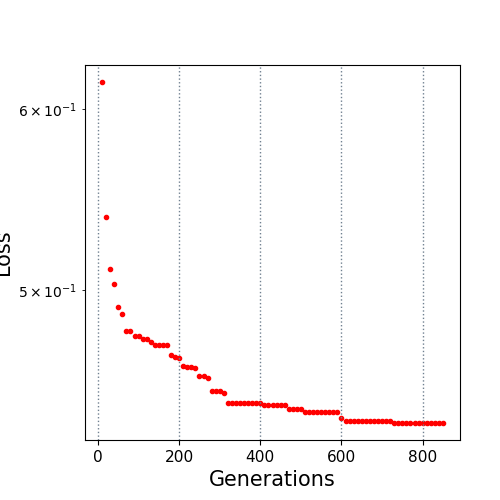

The data file committed next to this chart (first rows):
10.0, 0.616361
20.0, 0.5382
30.0, 0.5109
40.0, 0.5031
50.0, 0.4916
60.0, 0.4882
70.0, 0.4801
80.0, 0.4797
90.0, 0.4777
100.0, 0.4777
110.0, 0.4763
120.0, 0.4763
130.0, 0.4745
140.0, 0.4731
150.0, 0.4731
160.0, 0.4731
170.0, 0.4731
180.0, 0.4686
190.0, 0.4676
200.0, 0.4668
210.0, 0.4635
220.0, 0.4631
230.0, 0.4627
240.0, 0.4622
250.0, 0.4588
260.0, 0.4588
270.0, 0.4577
280.0, 0.4518
290.0, 0.4518
300.0, 0.4518
310.0, 0.4511
320.0, 0.4463
330.0, 0.4463
340.0, 0.4463
350.0, 0.4463
360.0, 0.4463
370.0, 0.4463
380.0, 0.4463
390.0, 0.4463
400.0, 0.4463
410.0, 0.4456
420.0, 0.4456
430.0, 0.4456
440.0, 0.4456
450.0, 0.4456
460.0, 0.4456
470.0, 0.4436
480.0, 0.4436
490.0, 0.4436
500.0, 0.4436
510.0, 0.4425
520.0, 0.4425
530.0, 0.4425
540.0, 0.4425
550.0, 0.4425
560.0, 0.4425
570.0, 0.4425
580.0, 0.4425
590.0, 0.4425
600.0, 0.44
610.0, 0.4385
... 24 more rows
